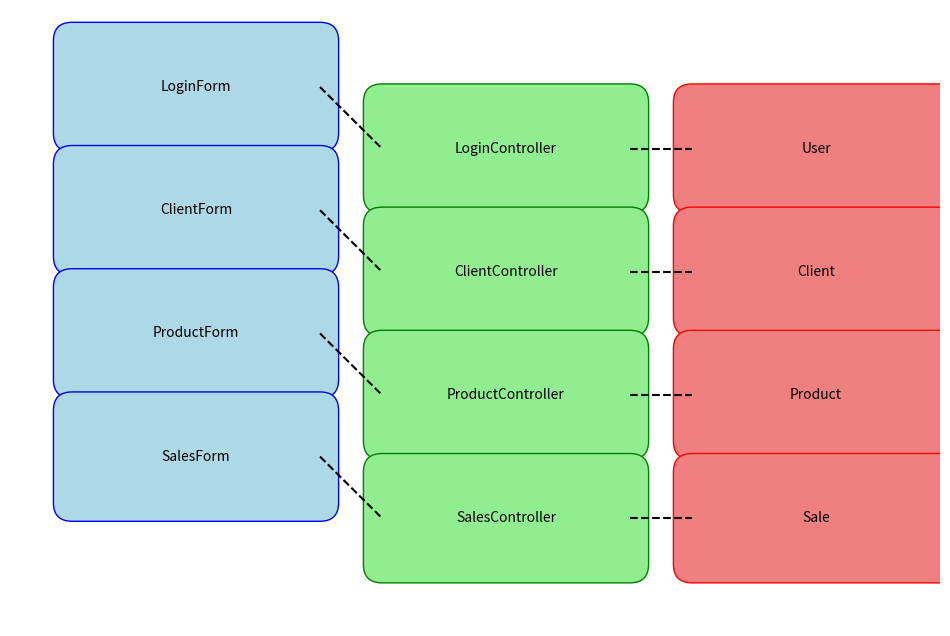

This chart was generated by the following Python code:
import matplotlib.pyplot as plt
import matplotlib.patches as patches

def draw_class_diagram():
    fig, ax = plt.subplots(figsize=(12, 8))

    # Boundary Classes
    boundary_classes = {
        "LoginForm": (1, 8),
        "ClientForm": (1, 6),
        "ProductForm": (1, 4),
        "SalesForm": (1, 2)
    }

    # Control Classes
    control_classes = {
        "LoginController": (6, 7),
        "ClientController": (6, 5),
        "ProductController": (6, 3),
        "SalesController": (6, 1)
    }

    # Entity Classes
    entity_classes = {
        "User": (11, 7),
        "Client": (11, 5),
        "Product": (11, 3),
        "Sale": (11, 1)
    }

    # Draw Boundary Classes
    for class_name, position in boundary_classes.items():
        rect = patches.FancyBboxPatch((position[0], position[1]), 4, 1.5, boxstyle="round,pad=0.3", edgecolor='blue', facecolor='lightblue')
        ax.add_patch(rect)
        ax.text(position[0] + 2, position[1] + 0.75, class_name, ha='center', va='center', fontsize=10)

    # Draw Control Classes
    for class_name, position in control_classes.items():
        rect = patches.FancyBboxPatch((position[0], position[1]), 4, 1.5, boxstyle="round,pad=0.3", edgecolor='green', facecolor='lightgreen')
        ax.add_patch(rect)
        ax.text(position[0] + 2, position[1] + 0.75, class_name, ha='center', va='center', fontsize=10)

    # Draw Entity Classes
    for class_name, position in entity_classes.items():
        rect = patches.FancyBboxPatch((position[0], position[1]), 4, 1.5, boxstyle="round,pad=0.3", edgecolor='red', facecolor='lightcoral')
        ax.add_patch(rect)
        ax.text(position[0] + 2, position[1] + 0.75, class_name, ha='center', va='center', fontsize=10)

    # Draw Associations (simple lines for simplicity)
    associations = [
        (boundary_classes["LoginForm"], control_classes["LoginController"]),
        (boundary_classes["ClientForm"], control_classes["ClientController"]),
        (boundary_classes["ProductForm"], control_classes["ProductController"]),
        (boundary_classes["SalesForm"], control_classes["SalesController"]),
        (control_classes["LoginController"], entity_classes["User"]),
        (control_classes["ClientController"], entity_classes["Client"]),
        (control_classes["ProductController"], entity_classes["Product"]),
        (control_classes["SalesController"], entity_classes["Sale"]),
    ]

    for start, end in associations:
        ax.plot([start[0] + 4, end[0]], [start[1] + 0.75, end[1] + 0.75], 'k--')

    # Setting limits and removing axes
    ax.set_xlim(0, 15)
    ax.set_ylim(0, 10)
    ax.axis('off')

    plt.show()

draw_class_diagram()